Run: headless pygame with SDL's dummy video driver; simulated clock (each Clock.tick advances the game by its frame time, no real sleeping); random seed 0; keys injected as events and as key.get_pressed() state; mouse plan: one left click at the window centre at the start of phase 2, then a move to the lower-right quarter at the start of phase 3.
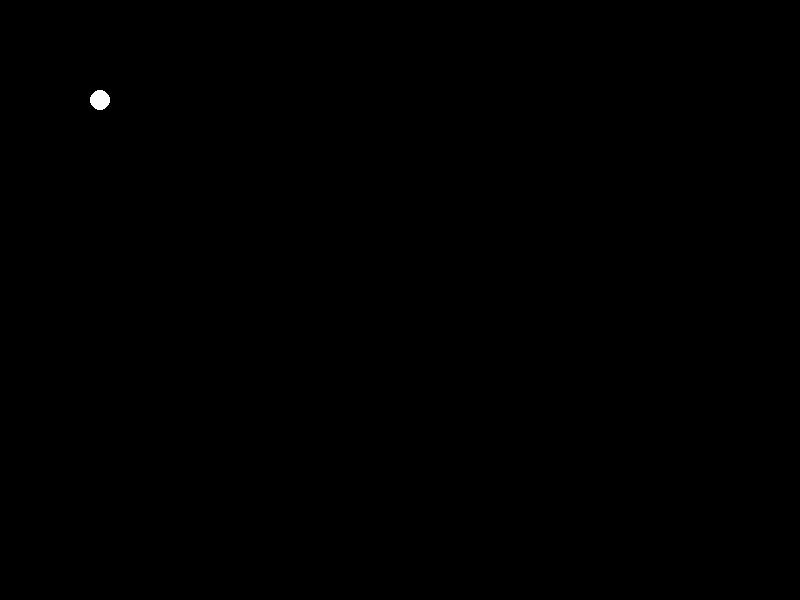
Frame 1 of 4 · flips 1–60 · no input
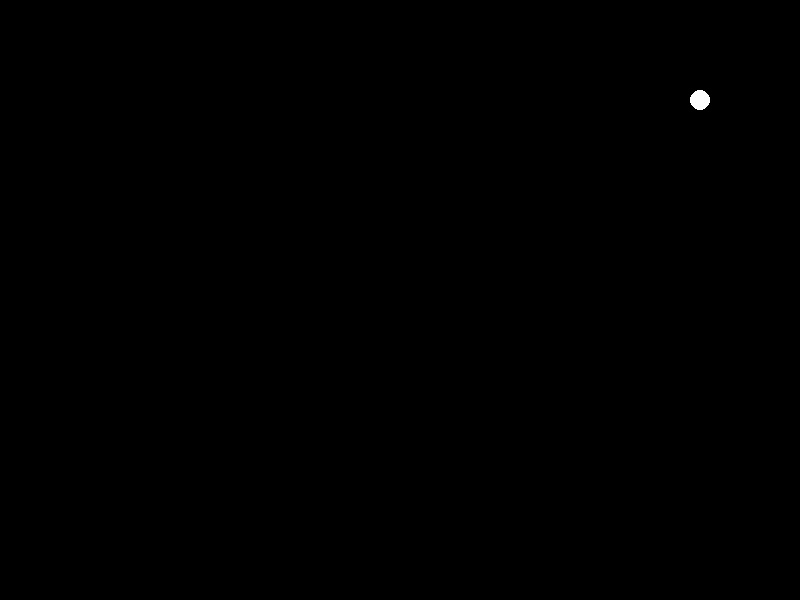
Frame 2 of 4 · flips 61–180 · clicked the window centre · tapped SPACE, RETURN · held RIGHT (→), D
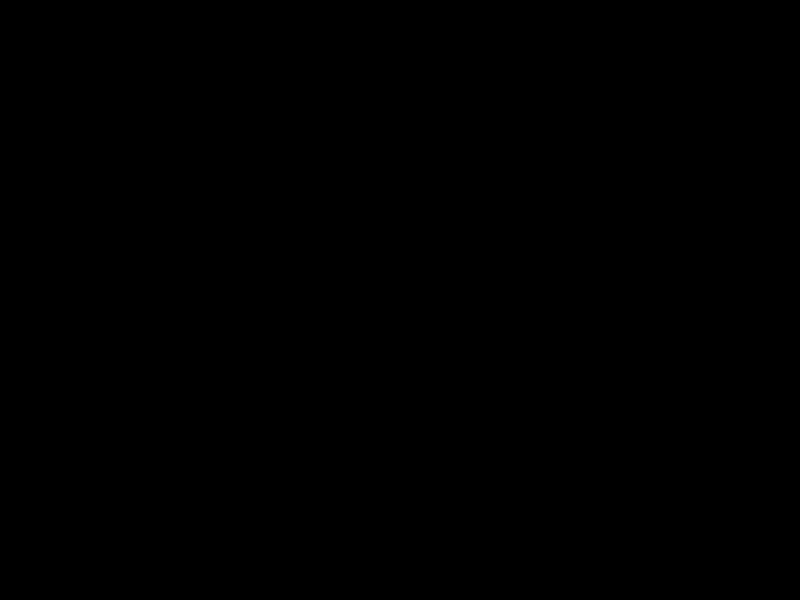
Frame 3 of 4 · flips 181–300 · moved the mouse to the lower-right quarter · held DOWN (↓), S
Frame 4 of 4 · flips 301–420 · held LEFT (←), A, UP (↑), W · screen same as frame 1, image omitted

The pygame program that drew these frames:

from pygame import *
screen = display.set_mode((800,600))
RED = (255, 0, 0)
GREEN = (0, 255, 0)
BLUE = (0, 0, 255)
BLACK = (0, 0, 0)
WHITE = (255, 255, 255)
myclock = time.Clock()
running = True
x = 100
y = 100
while running:
    keys = key.get_pressed()

    for evt in event.get():
        if evt.type == QUIT:
            running == False
    if keys[K_w]==1:
        y-=5
    if keys[K_s]==1:
        y+=5
    if keys[K_a]==1:
        x-=5
    if keys[K_d]==1:
        x+=5
    screen.fill((0,0,0))
    draw.circle(screen,(255,255,255),(x,y),10)
    mb = mouse.get_pressed()
    mx, my = mouse.get_pos()  # move good guy
    if mb[0] == 1:
        draw.rect(screen, RED, (x, y, -20, -40))
        print("hi")
    display.flip()
    myclock.tick(60)
quit()
